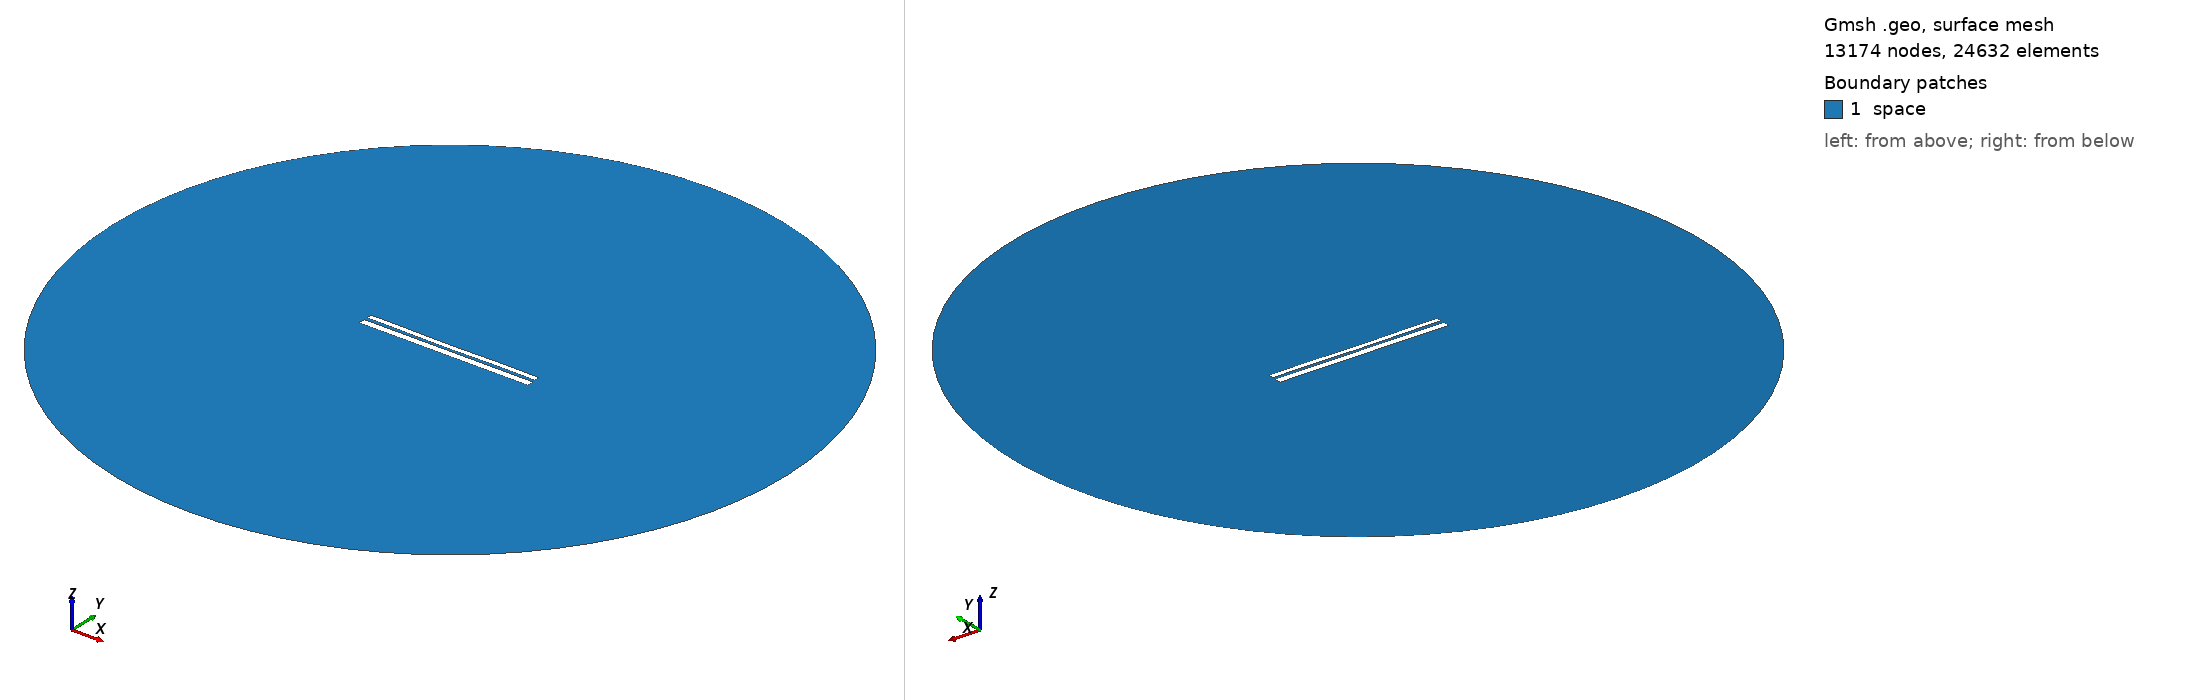

Gmsh geometry script, surface-meshed: 13174 nodes, 24632 surface elements. Boundary patches (legend numbers): 1 space. Left view from above one corner, right view from below the opposite corner. Legend entries are the model's physical surfaces. The drawing asked Gmsh for element sizes between 1% and 20% of the model's largest extent; the script's own settings can give other sizes.

=== 9384.geo (drawn) ===
//---------------------------------------
// Geometry kernel
//---------------------------------------

SetFactory("OpenCASCADE");



//---------------------------------------
// Parameters of the geometry
//---------------------------------------

// Overetch of the upper plate
overetch = 0.375;

// Distance between the plates
distance = 1.5;

// Discretization over the x axis (for the deformation)
nx = 50; 

// Length of the plate
L = 100 - overetch; 

// Number of modes
n = 4; 

// 1st mode coefficient
coeff(1) = -0.15;
beta(1) = 0.596864 * 3.1415926535 / L;

// 2nd mode coefficient
coeff(2) = -0.15;
beta(2) = 1.49418 * 3.1415926535 / L;

// 3rd mode coefficient
coeff(3) = -0.075;
beta(3) = 2.50025 * 3.1415926535 / L;

// 4th mode coefficient
coeff(4) = 0.07499999999999998;
beta(4) = 3.49999 * 3.1415926535 / L;



//---------------------------------------
// Upper plate (deformed rectangle)
//---------------------------------------

// Coordiantes of the upper plate
xmin = -50;
xmax = 50 - overetch;

// Height of the upper plate
yheight = 4 - 2 * overetch;

// Indexes of the points
UpperID[] = {};
LowerID[] = {};
LeftID[] = {};
RightID[] = {};

// Point index
p = 1;

// Horizontal edges
For i In {1:nx}
    x = xmin + (i-1)*(xmax - xmin)/(nx-1);

    y_bottom = distance / 2 + overetch;
    For j In {1:n}
        C = (Cosh(beta(j)*L) + Cos(beta(j)*L)) / (Sinh(beta(j)*L) + Sin(beta(j)*L));
        y_bottom  = y_bottom + coeff(j) * (Cosh(beta(j)*(x+50)) - Cos(beta(j)*(x+50)) - C * (Sinh(beta(j)*(x+50)) - Sin(beta(j)*(x+50))));
    EndFor

    y_top = y_bottom + yheight;

    Point(p) = {x, y_top, 0, 1.0};
    UpperID[i] = p;
    p = p + 1;

    Point(p) = {x, y_bottom, 0, 1.0};
    LowerID[i] = p;
    p = p + 1;
EndFor

// Create point lists
UpperPts[] = {}; LowerPts[] = {};
For i In {1:nx}
  UpperPts[] += {UpperID[i]};
  LowerPts[] += {LowerID[i]};
EndFor

// Build splines
Spline(1) = {UpperPts[]};
Spline(2) = {LowerPts[]};
Line(3) = {LowerPts[nx-1], UpperPts[nx-1]};
Line(4) = {LowerPts[0], UpperPts[0]};

// Build the plane surface
Curve Loop(1) = {2, 3, -1, -4};
Plane Surface(1) = {1};



//---------------------------------------
// Lower plate (rectangle)
//---------------------------------------

// Vertices
Point(1001) = {-50, -1, 0, 1.0};
Point(1002) = { 50, -1, 0, 1.0};
Point(1003) = { 50,  -5, 0, 1.0};
Point(1004) = {-50,  -5, 0, 1.0};

// Edges
Line(5) = {1001, 1002};
Line(6) = {1002, 1003};
Line(7) = {1003, 1004};
Line(8) = {1004, 1001};

// Plane surface
Line Loop(2) = {5, 6, 7, 8};
Plane Surface(2) = {2}; 



//---------------------------------------
// Outer (fictious) boundary
//---------------------------------------

// Points
Point(1005) = {0, 0, 0};       // Center
Point(1006) = {200, 0, 0};     // Start point
Point(1007) = {0, 200, 0};     // 90 degrees
Point(1008) = {-200, 0, 0};    // 180 degrees
Point(1009) = {0, -200, 0};    // 270 degrees

// Circle arcs (each needs start, center, end)
Circle(9) = {1006, 1005, 1007};
Circle(10) = {1007, 1005, 1008};
Circle(11) = {1008, 1005, 1009};
Circle(12) = {1009, 1005, 1006};

// Plane surface for the entire domain
Curve Loop(3) = {9, 10, 11, 12};
Surface(3) = {3};

// Subtract the plates from the whole domain to obtain the actual domain where we want to solve the equations
BooleanDifference{ Surface{3}; Delete; }{ Surface{1}; Surface{2}; Delete; }




//---------------------------------------
// Transfinite Lines/Curves
//---------------------------------------

// Set the number of points on the boundaries
r = 7;

// Plates
Transfinite Curve {1, 2} = 50*r Using Progression 1;
Transfinite Curve {3, 4} = 2*r Using Progression 1;
Transfinite Line {5, 7} = 50*r Using Progression 1;
Transfinite Line {6, 8} = 2*r Using Progression 1;

// Outer boundary
Transfinite Line {9, 10, 11, 12} = 20 Using Progression 1;



//---------------------------------------
// Physical groups
//---------------------------------------                

// Physical curves (boundaries)
Physical Line("force_segment", 10) = {2};
Physical Line("upper_plate", 11) = {1, 3, 4};
Physical Line("lower_plate", 12) = {5, 6, 7, 8};
Physical Line("boundary", 20) = {9, 10, 11, 12};

// Physical Surfaces
Physical Surface("space", 30) = {3};



//---------------------------------------
// 6. Generate the Mesh
//---------------------------------------

// 2D mesh generation
Mesh 2;
